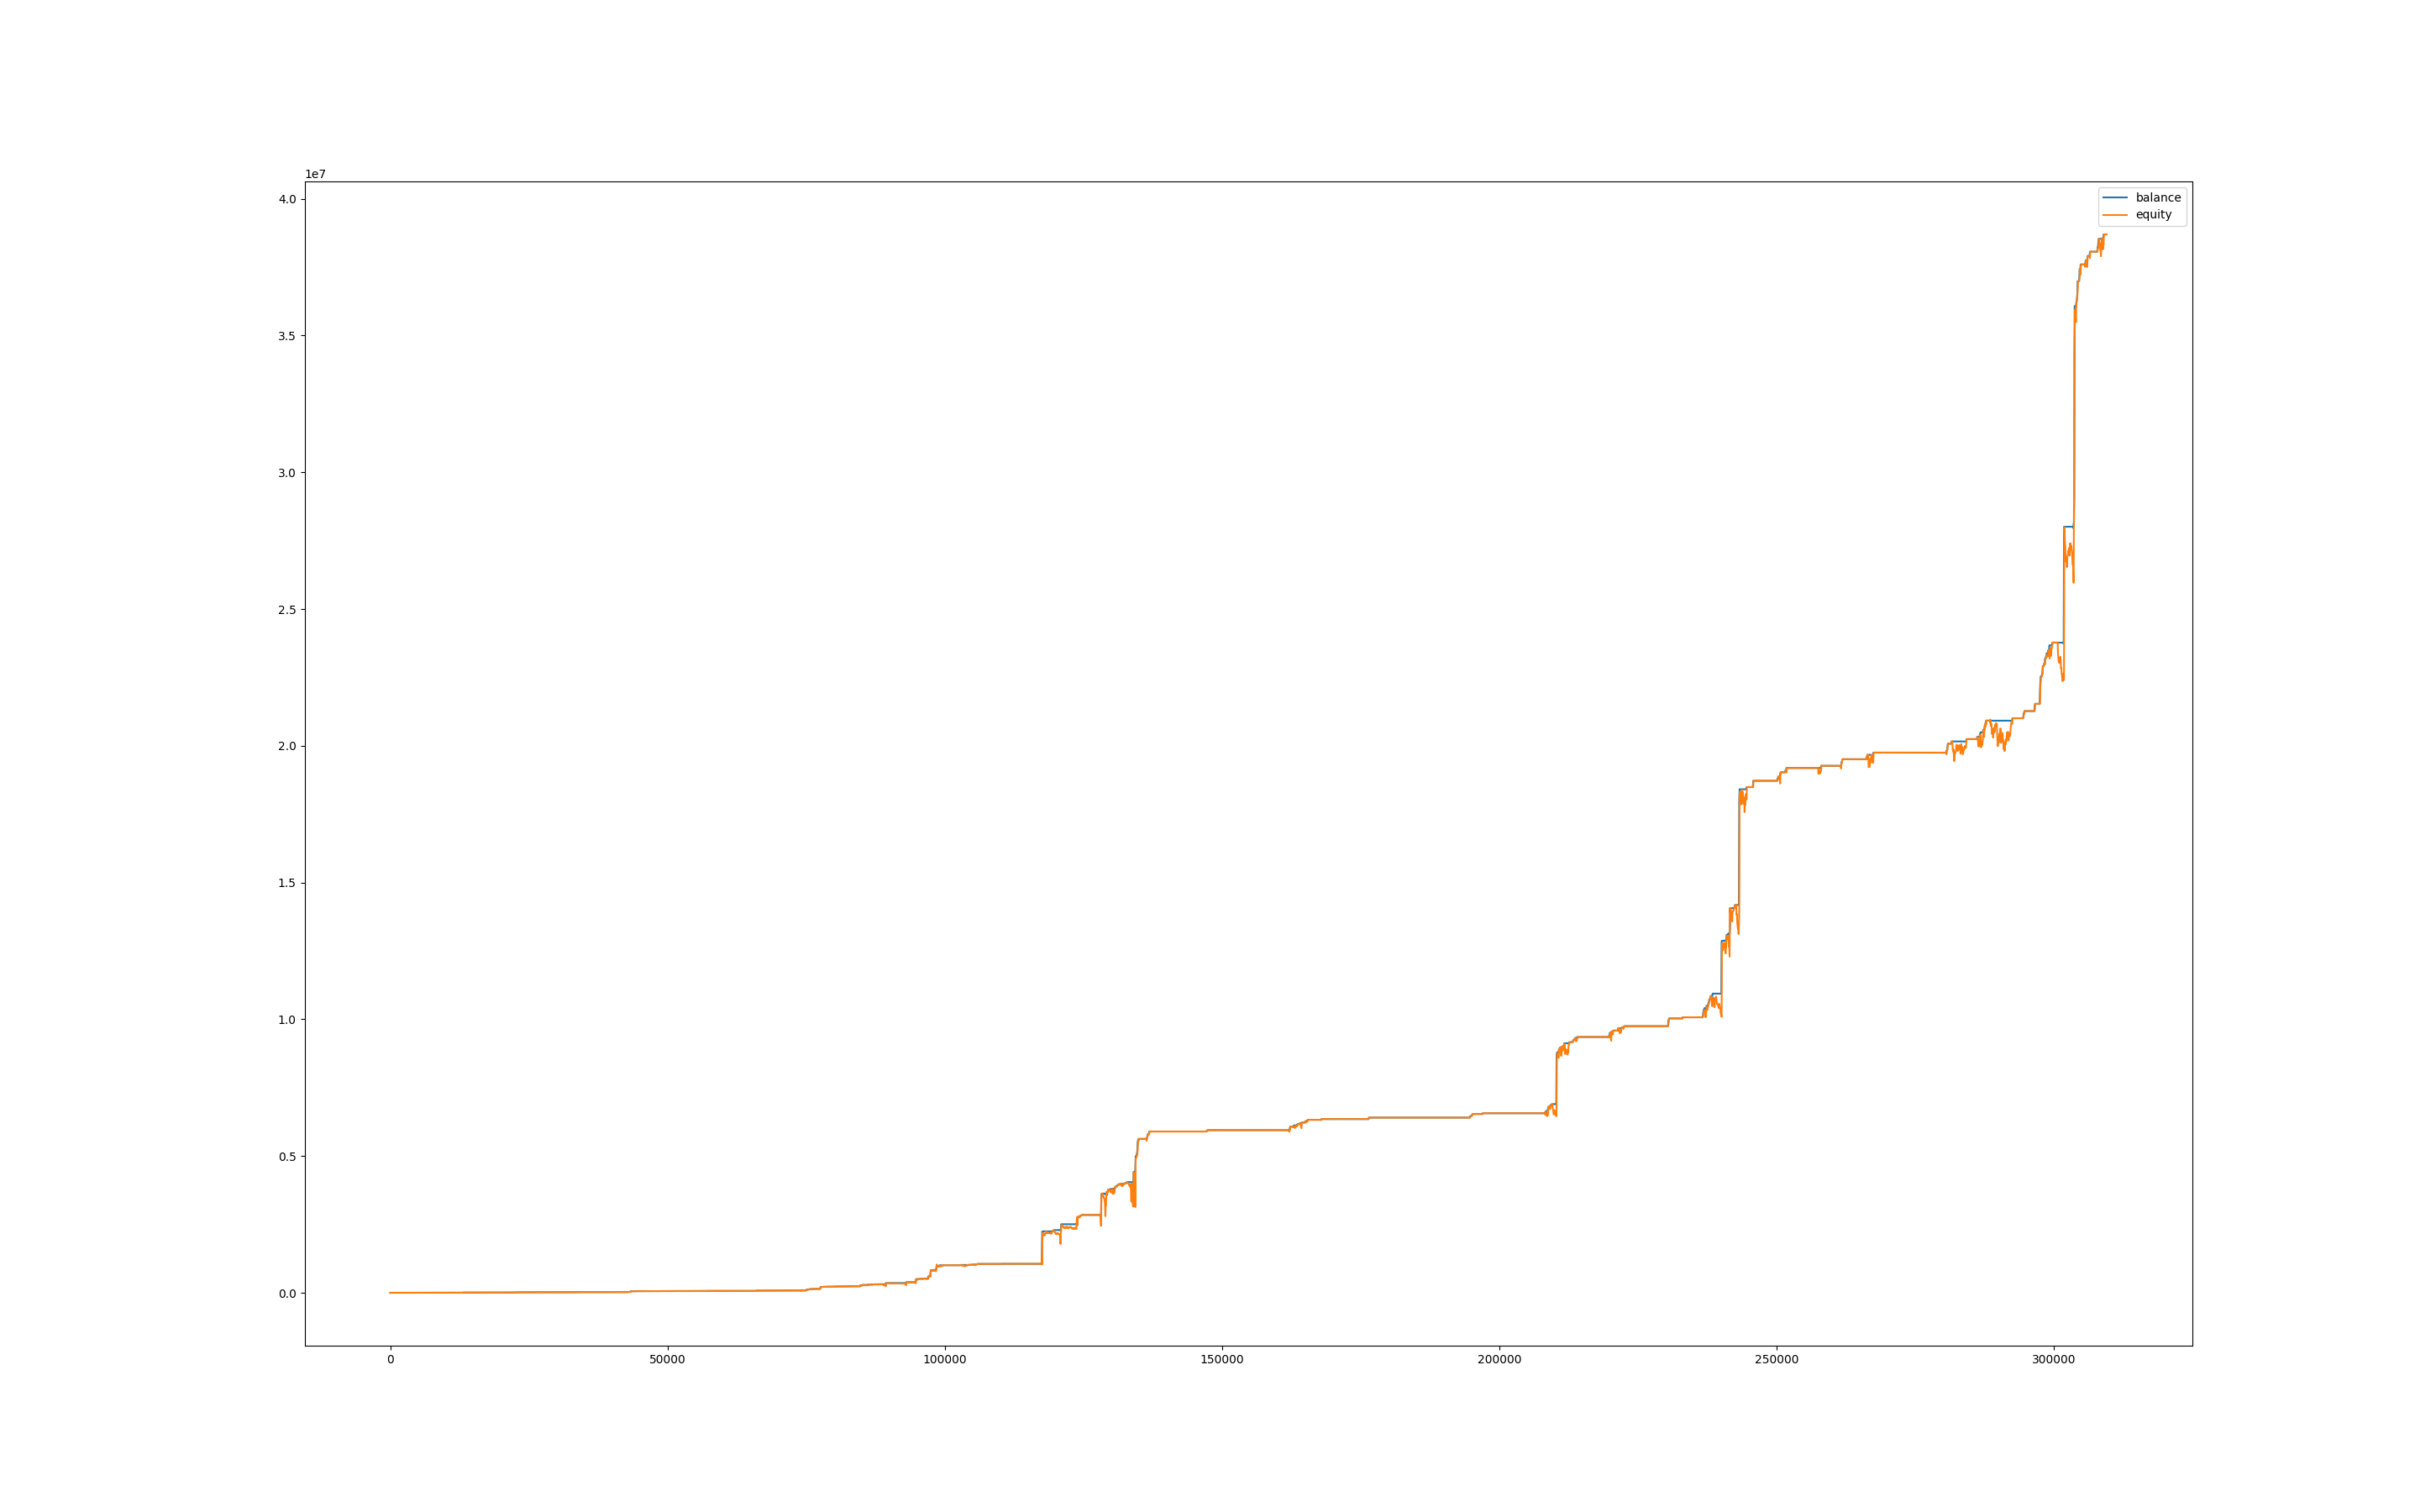

The table this chart was drawn from, first rows:
, balance, equity, balance_btc, equity_btc
0, 999.8, 1000, 0.0, 0.0
60, 999.8, 999, 0.0, -0.8515
120, 1004, 996.7, 0.0, -3.099
180, 1004, 1004, 0.0, 0.0
240, 1004, 1004, 0.0, -0.0685
300, 1004, 996.6, 0.0, -7.364
360, 1004, 985.6, 0.0, -18.32
420, 1004, 983.6, 0.0, -20.34
480, 1004, 985.6, 0.0, -18.39
540, 1004, 980.2, 0.0, -23.77
600, 1004, 986.9, 0.0, -17.09
660, 1021, 998.1, 0.0, -5.823
720, 1021, 1021, 0.0, 0.0
780, 1021, 1021, 0.0, 0.0
840, 1021, 1021, 0.0, 0.0
900, 1021, 1021, 0.0, 0.0
960, 1021, 1011, 0.0, -9.418
1020, 1021, 1007, 0.0, -13.63
1080, 1025, 1012, 0.0, -9.207
1140, 1025, 1025, 0.0, 0.0
1200, 1025, 1025, 0.0, 0.0
1260, 1025, 1025, 0.0, 0.0
1320, 1025, 1025, 0.0, 0.0
1380, 1025, 1025, 0.0, 0.0
1440, 1025, 1025, 0.0, 0.0
1500, 1025, 1025, 0.0, 0.0
1560, 1025, 1025, 0.0, 0.0
1620, 1025, 1025, 0.0, 0.0
1680, 1025, 1025, 0.0, 0.0
1740, 1025, 1025, 0.0, 0.0
1800, 1025, 1025, 0.0, 0.0
1860, 1025, 1025, 0.0, 0.0
1920, 1025, 1025, 0.0, 0.0
1980, 1025, 1025, 0.0, 0.0
2040, 1025, 1025, 0.0, 0.0
2100, 1025, 1025, 0.0, 0.0
2160, 1025, 1025, 0.0, 0.0
2220, 1025, 1025, 0.0, 0.0
2280, 1025, 1025, 0.0, 0.0
2340, 1025, 1025, 0.0, 0.0
2400, 1025, 1025, 0.0, 0.0
2460, 1025, 1025, 0.0, 0.0
2520, 1025, 1025, 0.0, 0.0
2580, 1025, 1025, 0.0, 0.0
2640, 1025, 1025, 0.0, 0.0
2700, 1025, 1025, 0.0, 0.0
2760, 1025, 1025, 0.0, 0.0
2820, 1025, 1025, 0.0, 0.0
2880, 1025, 1025, 0.0, 0.0
2940, 1029, 1025, 0.0, 0.0
3000, 1029, 1029, 0.0, 0.0
3060, 1029, 1029, 0.0, 0.0
3120, 1029, 1029, 0.0, 0.0
3180, 1029, 1029, 0.0, 0.0
3240, 1029, 1029, 0.0, 0.0
3300, 1029, 1029, 0.0, 0.0
3360, 1029, 1029, 0.0, 0.0
3420, 1029, 1029, 0.0, 0.0
3480, 1029, 1029, 0.0, 0.0
3540, 1029, 1029, 0.0, 0.0
... 5,099 more rows
